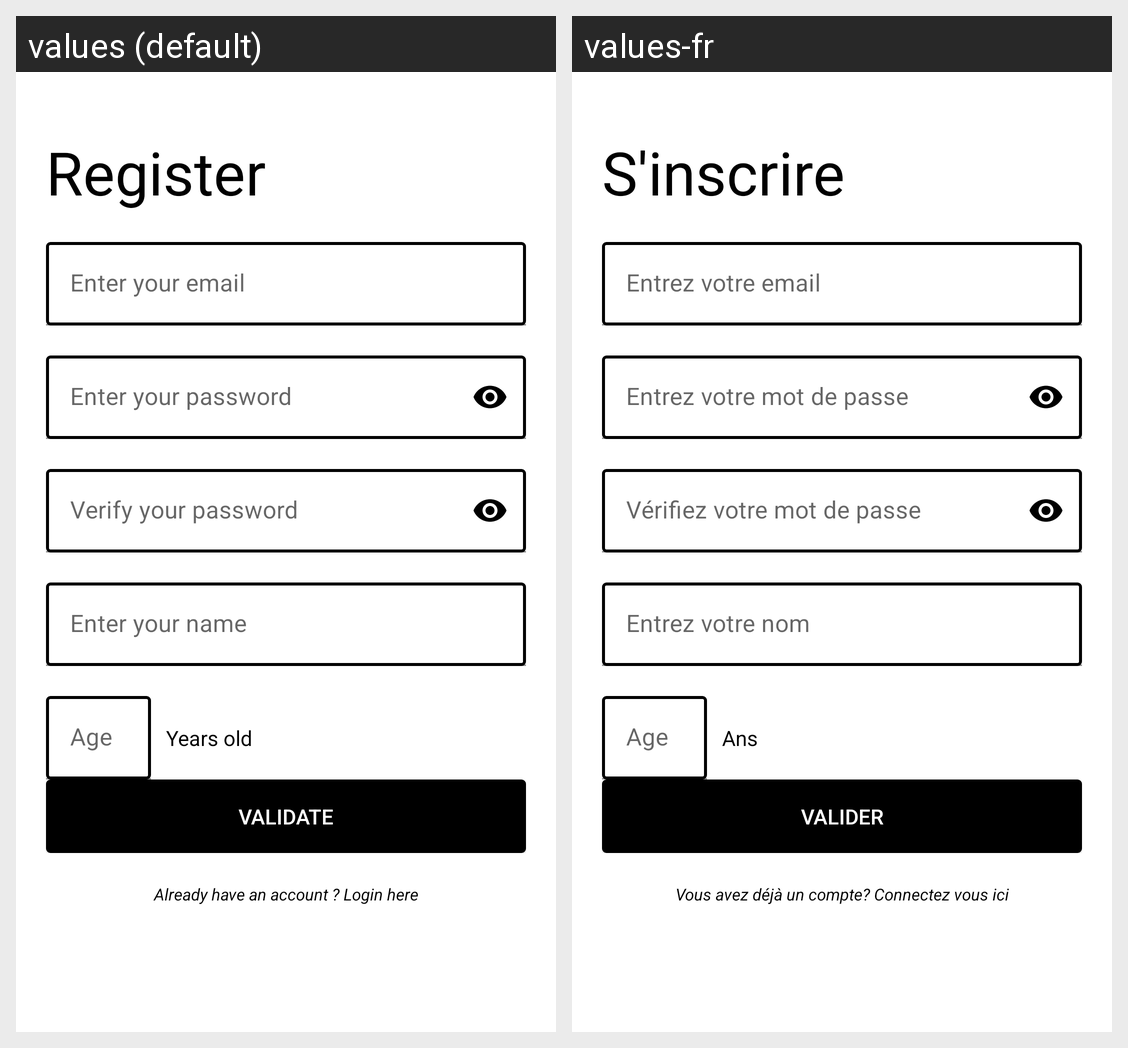

Translations of the strings shown on this Android screen, per locale in the grid:
Android screen res/layout/register_activity.xml rendered under 2 locales, left to right: values (default), values-fr. Device: Nexus 5 (rendered at 1080×1920; each locale shown at half size, 540×960, under a caption strip naming it); theme Theme.SocialSport.
Strings drawn on this screen, with the default value and each locale's value (text and hints the layout hard-codes, and strings that could not be matched under every locale, appear in the picture but are not listed):

register
  values: Register
  values-fr: S'inscrire

enter_your_email
  values: Enter your email
  values-fr: Entrez votre email

enter_your_password
  values: Enter your password
  values-fr: Entrez votre mot de passe

verify_your_password
  values: Verify your password
  values-fr: Vérifiez votre mot de passe

enter_your_name
  values: Enter your name
  values-fr: Entrez votre nom

age
  values: Age
  values-fr: Age

years_old
  values: Years old
  values-fr: Ans

validate
  values: Validate
  values-fr: Valider

go_login
  values: Already have an account ? Login here
  values-fr: Vous avez déjà un compte? Connectez vous ici
